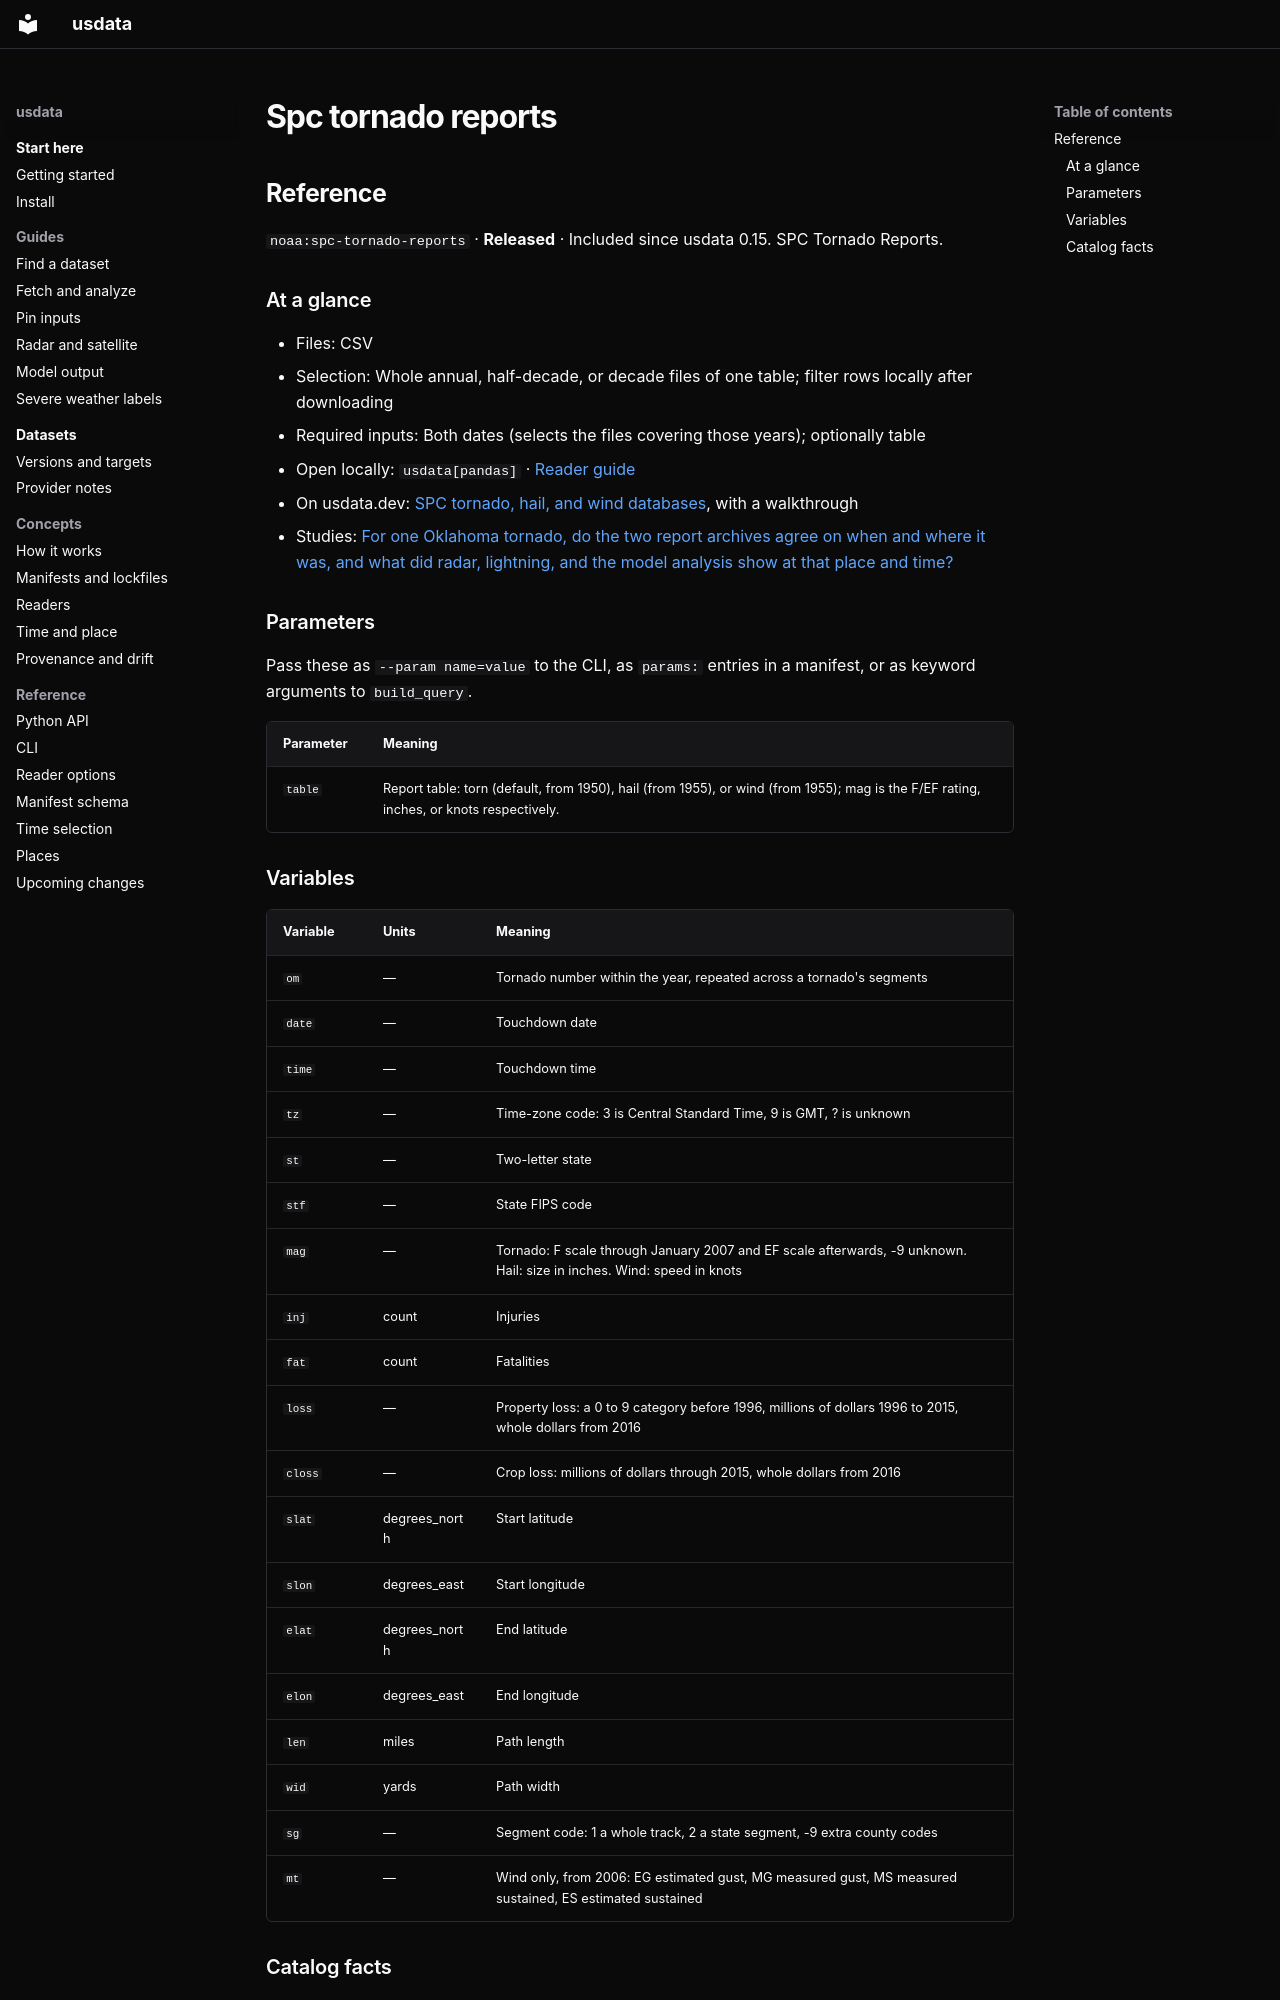

repository: jakeryderv/usdata · page: generated/catalog/noaa/spc-tornado-reports/index.html · generator: mkdocs

<!-- Generated from src/usdata/data/registry.yaml by `just docs`. Do not edit by hand. -->

## Reference

`noaa:spc-tornado-reports` · **Released** · Included since usdata 0.15. SPC Tornado Reports.

### At a glance

- Files: CSV
- Selection: Whole annual, half-decade, or decade files of one table; filter rows locally after downloading
- Required inputs: Both dates (selects the files covering those years); optionally table
- Open locally: `usdata[pandas]` · [Reader guide](../reference/readers.md)
- On usdata.dev: [SPC tornado, hail, and wind databases](https://usdata.dev/datasets/noaa/spc-tornado-reports/), with a walkthrough
- Studies: [For one Oklahoma tornado, do the two report archives agree on when and where it was, and what did radar, lightning, and the model analysis show at that place and time?](https://usdata.dev/studies/severe-weather-case-study/)

### Parameters

Pass these as `--param name=value` to the CLI, as `params:` entries in a manifest, or as keyword arguments to `build_query`.

| Parameter | Meaning |
|---|---|
| `table` | Report table: torn (default, from 1950), hail (from 1955), or wind (from 1955); mag is the F/EF rating, inches, or knots respectively. |

### Variables

| Variable | Units | Meaning |
|---|---|---|
| `om` | — | Tornado number within the year, repeated across a tornado's segments |
| `date` | — | Touchdown date |
| `time` | — | Touchdown time |
| `tz` | — | Time-zone code: 3 is Central Standard Time, 9 is GMT, ? is unknown |
| `st` | — | Two-letter state |
| `stf` | — | State FIPS code |
| `mag` | — | Tornado: F scale through January 2007 and EF scale afterwards, -9 unknown. Hail: size in inches. Wind: speed in knots |
| `inj` | count | Injuries |
| `fat` | count | Fatalities |
| `loss` | — | Property loss: a 0 to 9 category before 1996, millions of dollars 1996 to 2015, whole dollars from 2016 |
| `closs` | — | Crop loss: millions of dollars through 2015, whole dollars from 2016 |
| `slat` | degrees_north | Start latitude |
| `slon` | degrees_east | Start longitude |
| `elat` | degrees_north | End latitude |
| `elon` | degrees_east | End longitude |
| `len` | miles | Path length |
| `wid` | yards | Path width |
| `sg` | — | Segment code: 1 a whole track, 2 a state segment, -9 extra county codes |
| `mt` | — | Wind only, from 2006: EG estimated gust, MG measured gust, MS measured sustained, ES estimated sustained |
